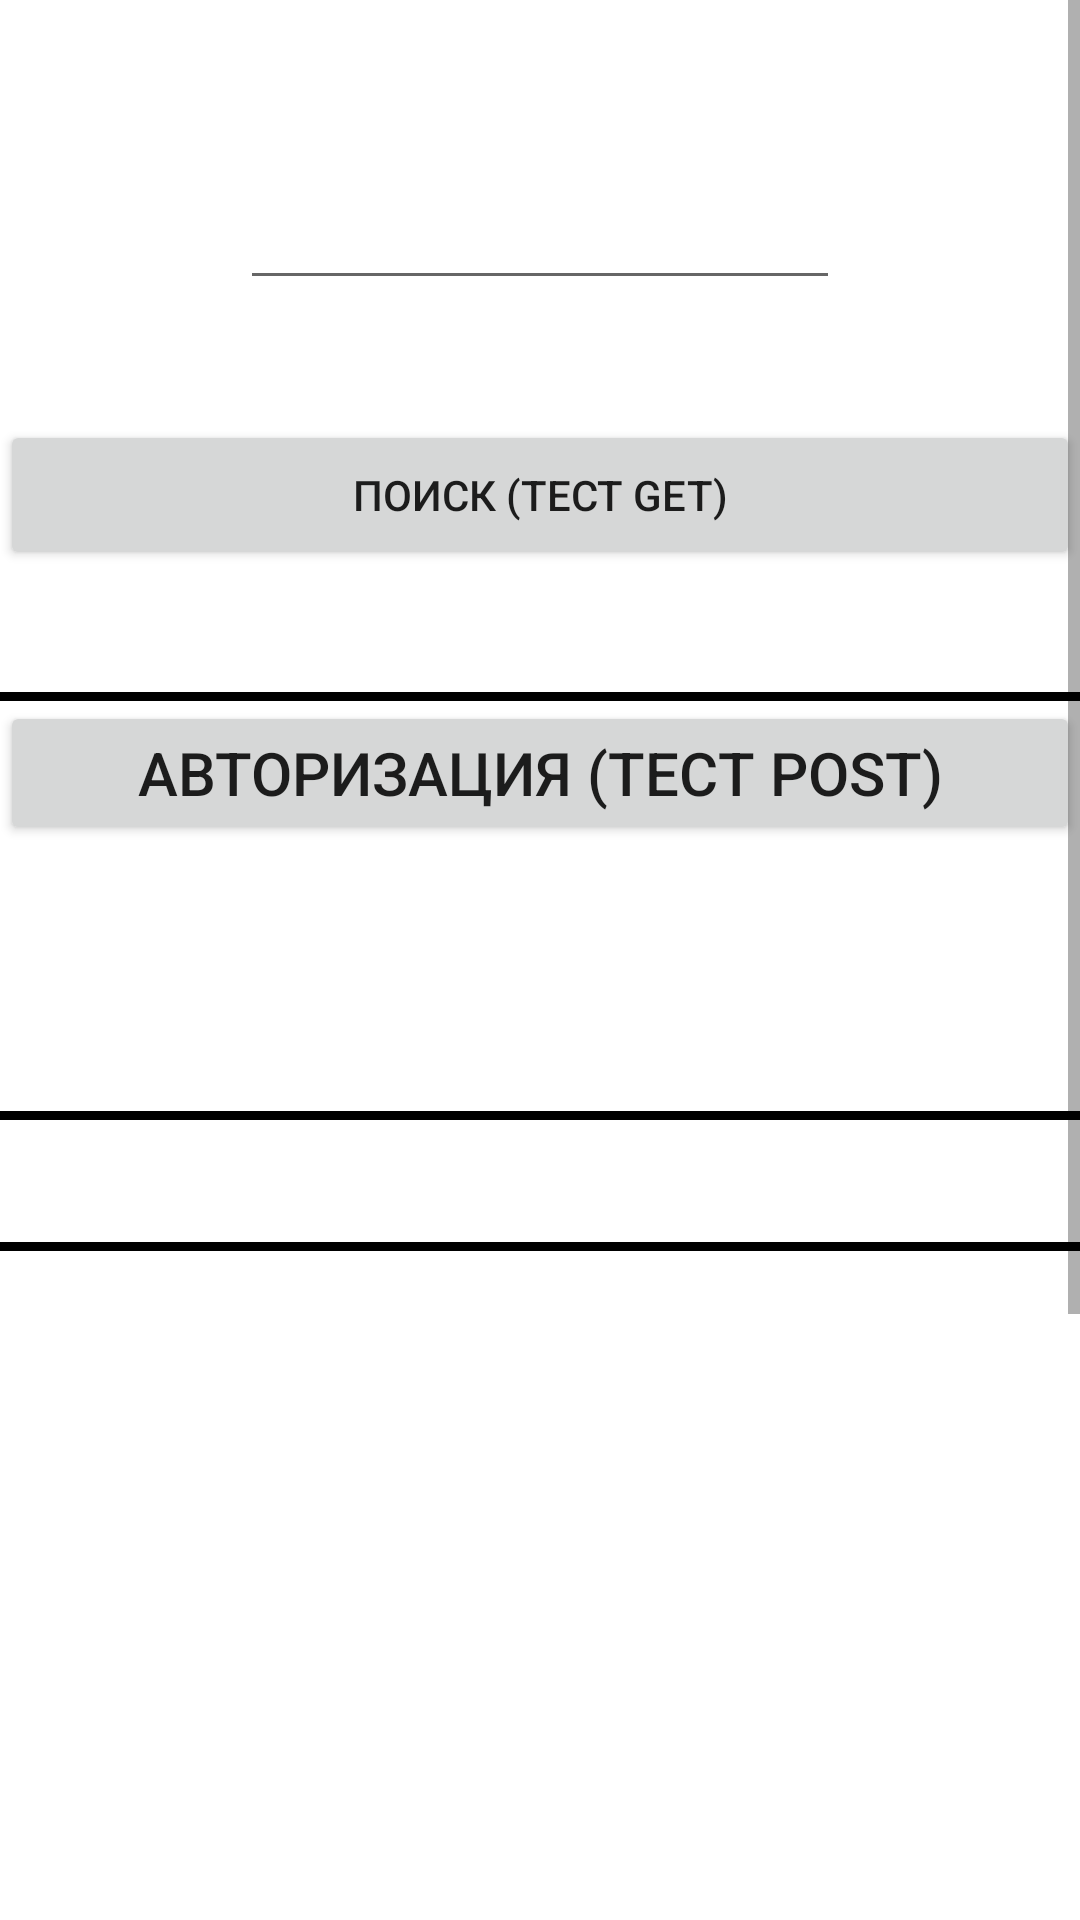

This screen was rendered from an Android layout file. Write that file and the resources it references.
<!-- AndroidManifest.xml: application theme Theme.Test_khttp -->
<!-- res/layout/activity_main.xml -->
<?xml version="1.0" encoding="utf-8"?>
<androidx.constraintlayout.widget.ConstraintLayout xmlns:android="http://schemas.android.com/apk/res/android"
    xmlns:app="http://schemas.android.com/apk/res-auto"
    xmlns:tools="http://schemas.android.com/tools"
    android:layout_width="match_parent"
    android:layout_height="match_parent"
    tools:context=".MainActivity">

    <ScrollView
        android:layout_width="match_parent"
        android:layout_height="wrap_content"
        app:layout_constraintTop_toTopOf="parent"
        app:layout_constraintStart_toStartOf="parent"
        app:layout_constraintEnd_toEndOf="parent">
        <LinearLayout
            android:layout_width="match_parent"
            android:layout_height="wrap_content"
            android:orientation="vertical"
            android:gravity="center">
            <EditText
                android:id="@+id/idMovie"
                android:layout_width="200dp"
                android:layout_height="50dp"
                android:layout_marginTop="50dp"
                app:layout_constraintStart_toStartOf="parent"
                app:layout_constraintTop_toTopOf="parent"
                app:layout_constraintEnd_toEndOf="parent"/>
            <Button
                android:id="@+id/SearchMovie"
                android:layout_width="match_parent"
                android:layout_height="50dp"
                android:layout_marginTop="40dp"
                android:text="Поиск (тест GET)"
                app:layout_constraintTop_toBottomOf="@id/idMovie"
                app:layout_constraintStart_toStartOf="parent"
                app:layout_constraintEnd_toEndOf="parent"
                android:onClick="Click_SearchMovie"/>
            <TextView
                android:id="@+id/Test2_textView"
                android:layout_width="match_parent"
                android:layout_height="wrap_content"
                android:textSize="15sp"
                android:gravity="left"
                />
            <TextView
                android:id="@+id/Test2_textView1"
                android:layout_width="match_parent"
                android:layout_height="wrap_content"
                android:textSize="15sp"
                android:gravity="left"
                />
            <LinearLayout
                android:layout_width="match_parent"
                android:layout_height="3dp"
                android:background="@color/black"/>
            <Button
                android:layout_width="match_parent"
                android:layout_height="wrap_content"
                android:textSize="20sp"
                android:text="Авторизация (тест POST)"
                android:onClick="buttonAuth_onClick"/>
            <TextView
                android:id="@+id/testPOST"
                android:layout_width="match_parent"
                android:layout_height="wrap_content"
                android:textSize="15sp"
                android:gravity="left"/>
            <TextView
                android:id="@+id/testPost2"
                android:layout_width="match_parent"
                android:layout_height="wrap_content"
                android:textSize="15sp"
                android:gravity="left"/>
            <Button
                android:id="@+id/ButtonToken"
                android:layout_width="match_parent"
                android:layout_height="wrap_content"
                android:text="Запрос с токеном"
                android:textSize="20sp"
                android:visibility="invisible"
                android:onClick="buttonToken_onClick"/>
            <LinearLayout
                android:layout_width="match_parent"
                android:layout_height="3dp"
                android:background="@color/black"/>
            <TextView
                android:id="@+id/testToken"
                android:layout_width="match_parent"
                android:layout_height="wrap_content"
                android:textSize="15sp"
                android:gravity="left"/>
            <TextView
                android:id="@+id/testToken2"
                android:layout_width="match_parent"
                android:layout_height="wrap_content"
                android:textSize="15sp"
                android:gravity="left"/>
            <LinearLayout
                android:layout_width="match_parent"
                android:layout_height="3dp"
                android:background="@color/black"/>
            <Button
                android:id="@+id/imagesBut"
                android:layout_width="match_parent"
                android:layout_height="wrap_content"
                android:textSize="20sp"
                android:text="Получение картинки"
                android:onClick="image_onClick"
                android:visibility="invisible"/>
            <TextView
                android:id="@+id/textImage"
                android:layout_width="match_parent"
                android:layout_height="wrap_content"/>
            <ImageView
                android:id="@+id/testIMG"
                android:layout_width="match_parent"
                android:layout_height="200dp"
                android:visibility="visible"/>

            <LinearLayout
                android:layout_width="match_parent"
                android:layout_height="3dp"
                android:background="@color/black"/>
            <Button
                android:layout_width="match_parent"
                android:layout_height="wrap_content"
                android:textSize="20sp"
                android:text="Видео"
                android:onClick="video_onClick"
                android:visibility="visible"/>
            
            <WebView
                android:id="@+id/testWebVideo"
                android:layout_width="match_parent"
                android:layout_height="200dp"
                tools:ignore="WebViewLayout"/>
        </LinearLayout>
    </ScrollView>



</androidx.constraintlayout.widget.ConstraintLayout>
<!-- resources referenced by this layout -->
<resources>
  <color name="black">#FF000000</color>
  <style name="Theme.Test_khttp" parent="Theme.MaterialComponents.DayNight.DarkActionBar">
          
          <item name="colorPrimary">@color/purple_500</item>
          <item name="colorPrimaryVariant">@color/purple_700</item>
          <item name="colorOnPrimary">@color/white</item>
          
          <item name="colorSecondary">@color/teal_200</item>
          <item name="colorSecondaryVariant">@color/teal_700</item>
          <item name="colorOnSecondary">@color/black</item>
          
          <item name="android:statusBarColor" tools:targetApi="l">?attr/colorPrimaryVariant</item>
          
      </style>
  <color name="purple_500">#FF6200EE</color>
  <color name="purple_700">#FF3700B3</color>
  <color name="white">#FFFFFFFF</color>
  <color name="teal_200">#FF03DAC5</color>
  <color name="teal_700">#FF018786</color>
</resources>
